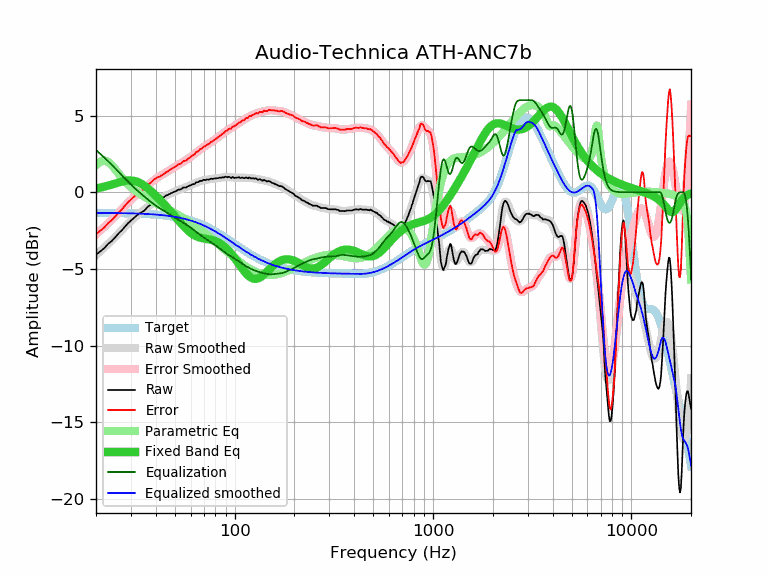

Data behind this chart, as committed beside it:
frequency, raw, error, smoothed, error_smoothed, equalization, parametric_eq, equalized_raw, equalized_smoothed, target
20, -4.07, -2.73, -4.10, -2.75, 2.75, 0.25, -1.32, -1.34, -1.34
21, -3.86, -2.51, -3.85, -2.51, 2.51, 0.30, -1.35, -1.35, -1.35
22, -3.65, -2.30, -3.61, -2.27, 2.27, 0.36, -1.38, -1.35, -1.35
23, -3.37, -2.02, -3.38, -2.03, 2.03, 0.43, -1.34, -1.35, -1.35
24, -3.18, -1.83, -3.14, -1.79, 1.79, 0.50, -1.39, -1.35, -1.35
25, -2.94, -1.58, -2.91, -1.56, 1.56, 0.57, -1.38, -1.35, -1.36
26, -2.68, -1.32, -2.69, -1.33, 1.33, 0.64, -1.35, -1.36, -1.36
27, -2.48, -1.12, -2.47, -1.11, 1.11, 0.70, -1.37, -1.36, -1.36
28, -2.25, -0.88, -2.26, -0.89, 0.89, 0.74, -1.36, -1.37, -1.37
29, -2.02, -0.65, -2.06, -0.69, 0.69, 0.77, -1.33, -1.37, -1.37
30, -1.85, -0.47, -1.87, -0.50, 0.50, 0.77, -1.35, -1.38, -1.38
31, -1.69, -0.31, -1.70, -0.32, 0.32, 0.75, -1.37, -1.38, -1.38
32, -1.53, -0.14, -1.55, -0.16, 0.16, 0.70, -1.37, -1.39, -1.39
33, -1.39, 0.00, -1.40, -0.01, 0.01, 0.63, -1.38, -1.39, -1.39
34, -1.30, 0.10, -1.26, 0.14, -0.14, 0.54, -1.43, -1.40, -1.40
35, -1.20, 0.21, -1.13, 0.27, -0.27, 0.43, -1.47, -1.41, -1.41
36, -1.03, 0.39, -1.01, 0.40, -0.40, 0.31, -1.43, -1.42, -1.42
37, -0.88, 0.54, -0.89, 0.53, -0.53, 0.18, -1.41, -1.42, -1.42
38, -0.78, 0.65, -0.78, 0.65, -0.65, 0.05, -1.43, -1.43, -1.43
39, -0.64, 0.80, -0.68, 0.76, -0.76, -0.08, -1.40, -1.44, -1.44
40, -0.56, 0.90, -0.59, 0.87, -0.87, -0.22, -1.43, -1.45, -1.45
41, -0.48, 0.99, -0.50, 0.96, -0.96, -0.35, -1.44, -1.47, -1.47
42, -0.45, 1.03, -0.42, 1.05, -1.05, -0.49, -1.50, -1.48, -1.48
43, -0.37, 1.12, -0.36, 1.14, -1.14, -0.63, -1.50, -1.49, -1.49
44, -0.32, 1.19, -0.29, 1.21, -1.21, -0.76, -1.53, -1.50, -1.50
45, -0.22, 1.30, -0.23, 1.29, -1.29, -0.90, -1.51, -1.52, -1.52
46, -0.18, 1.36, -0.17, 1.36, -1.36, -1.04, -1.54, -1.53, -1.53
47, -0.11, 1.44, -0.11, 1.44, -1.44, -1.17, -1.55, -1.55, -1.55
48, -0.05, 1.52, -0.06, 1.51, -1.51, -1.31, -1.56, -1.57, -1.57
49, 0.00, 1.59, -0.00, 1.58, -1.58, -1.44, -1.58, -1.59, -1.59
50, 0.04, 1.65, 0.05, 1.66, -1.66, -1.57, -1.61, -1.60, -1.60
51, 0.10, 1.73, 0.10, 1.72, -1.72, -1.70, -1.62, -1.62, -1.62
52, 0.17, 1.82, 0.15, 1.79, -1.79, -1.83, -1.62, -1.65, -1.65
53, 0.17, 1.84, 0.19, 1.86, -1.86, -1.95, -1.68, -1.67, -1.67
54, 0.21, 1.90, 0.23, 1.92, -1.92, -2.07, -1.71, -1.69, -1.69
55, 0.31, 2.02, 0.27, 1.98, -1.98, -2.18, -1.67, -1.71, -1.71
56, 0.31, 2.05, 0.31, 2.04, -2.04, -2.29, -1.73, -1.74, -1.74
57, 0.31, 2.07, 0.34, 2.11, -2.11, -2.39, -1.79, -1.76, -1.76
58, 0.38, 2.17, 0.38, 2.17, -2.17, -2.48, -1.79, -1.79, -1.79
59, 0.41, 2.23, 0.42, 2.23, -2.23, -2.57, -1.82, -1.82, -1.82
60, 0.46, 2.30, 0.46, 2.30, -2.30, -2.64, -1.84, -1.84, -1.84
61, 0.50, 2.37, 0.50, 2.37, -2.37, -2.71, -1.87, -1.87, -1.87
62, 0.53, 2.43, 0.54, 2.44, -2.44, -2.77, -1.91, -1.90, -1.90
63, 0.54, 2.47, 0.58, 2.51, -2.51, -2.82, -1.97, -1.93, -1.93
64, 0.66, 2.63, 0.62, 2.58, -2.58, -2.86, -1.92, -1.96, -1.96
65, 0.65, 2.65, 0.66, 2.65, -2.65, -2.90, -2.00, -2.00, -2.00
66, 0.68, 2.71, 0.69, 2.72, -2.72, -2.93, -2.04, -2.03, -2.03
67, 0.75, 2.81, 0.72, 2.79, -2.79, -2.96, -2.03, -2.06, -2.06
68, 0.73, 2.83, 0.75, 2.85, -2.85, -2.98, -2.12, -2.10, -2.10
69, 0.77, 2.90, 0.77, 2.90, -2.90, -3.00, -2.13, -2.13, -2.13
70, 0.82, 2.99, 0.79, 2.96, -2.96, -3.01, -2.14, -2.17, -2.17
71, 0.78, 2.99, 0.80, 3.01, -3.01, -3.03, -2.23, -2.21, -2.21
72, 0.82, 3.06, 0.82, 3.06, -3.06, -3.04, -2.24, -2.24, -2.24
73, 0.83, 3.11, 0.83, 3.11, -3.11, -3.06, -2.28, -2.28, -2.28
74, 0.82, 3.14, 0.84, 3.16, -3.16, -3.07, -2.34, -2.32, -2.32
75, 0.84, 3.20, 0.85, 3.21, -3.21, -3.08, -2.37, -2.36, -2.36
76, 0.89, 3.29, 0.86, 3.26, -3.26, -3.10, -2.37, -2.40, -2.40
77, 0.86, 3.30, 0.87, 3.31, -3.31, -3.12, -2.45, -2.44, -2.44
78, 0.88, 3.36, 0.88, 3.36, -3.36, -3.14, -2.48, -2.48, -2.48
79, 0.89, 3.41, 0.89, 3.41, -3.41, -3.16, -2.52, -2.52, -2.52
... 553 more rows
